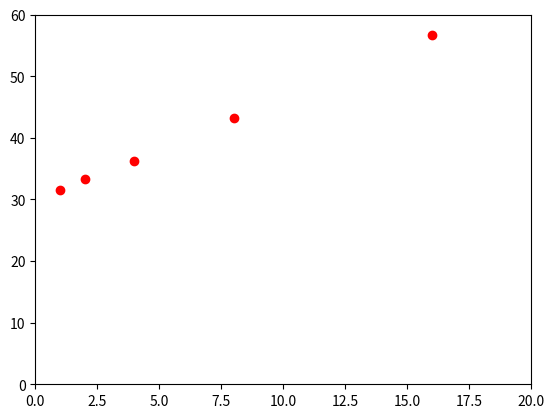

The script that saved this image:
import matplotlib.pyplot as plt
import numpy as np

a = [1,2,4,8,16]
b = [31.4749,33.3249,36.2596,43.277,56.6576]
plt.axis([0,20,0,60])
plt.plot(a,b,'ro')
plt.show()
